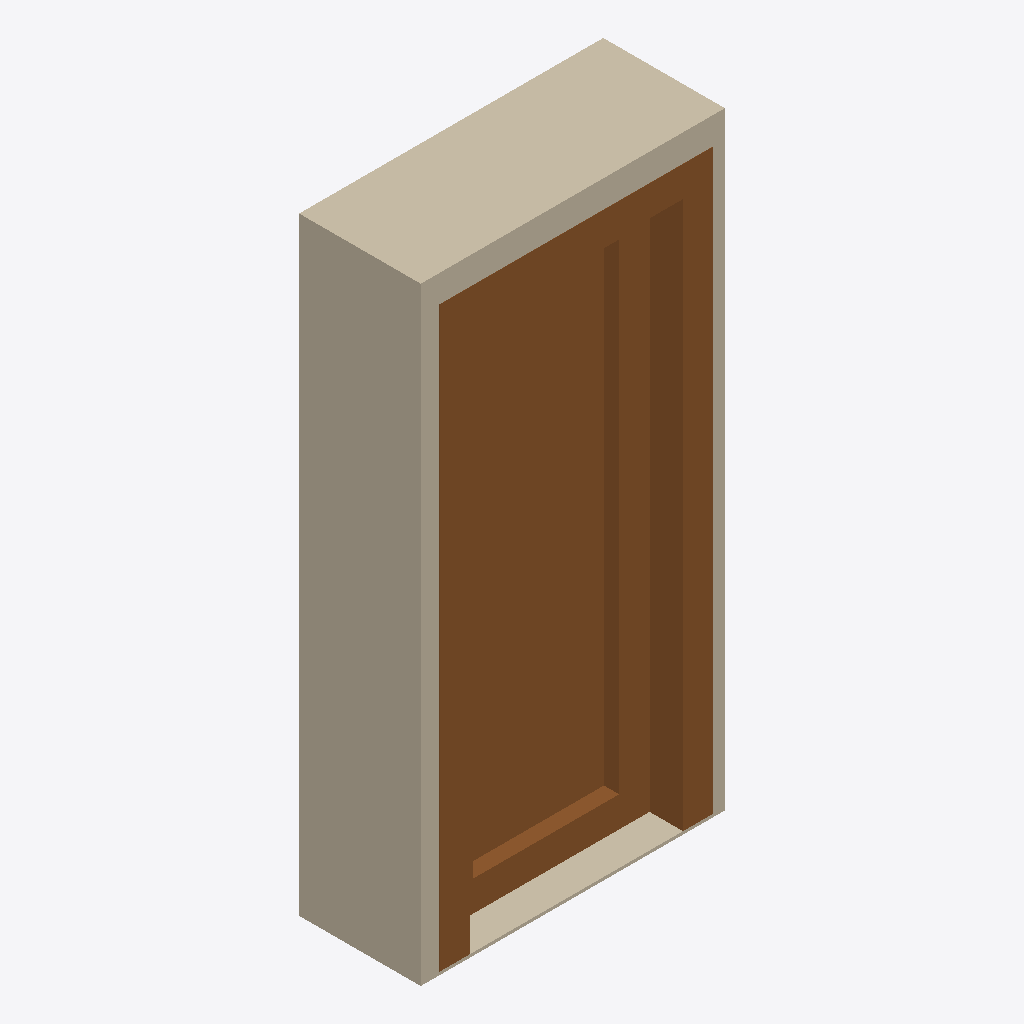
Isometric view of an IFC building model (IFC-SPF (STEP), schema IFC4, length unit metre), seen from the south-west, elements coloured by IFC class: 1 door (brown), 1 wall (beige).
Extent 1.0 m × 0.4 m × 2.0 m (x, y, z). Elements (2): 1 IfcDoor, 1 IfcWall.

HEADER;
FILE_DESCRIPTION(('ViewDefinition [CoordinationView]'),'2;1');
FILE_NAME('door-glass-1x2.ifc','2021-04-20T20:09:57',('',''),(''),'IfcOpenShell 0.6.0b0','IfcOpenShell 0.6.0b0','');
FILE_SCHEMA(('IFC4'));
ENDSEC;
DATA;
#23=IFCPROJECT('1W8DI5plvDphuk3HHEnWqT',#5,'Unnamed3',$,$,$,$,(#21),#19);
#214=IFCBUILDING('1qHe$w2pH39QWqRY5vbHxq',#5,'Default Building','',$,$,$,$,.ELEMENT.,$,$,$);
#213=IFCDOOR('3sy5MZYw9BhgbC137MYuXl',#5,'Door','',$,#36,#212,$,1900.0,900.0,.DOOR.,.SINGLE_SWING_LEFT.,$);
#39=IFCWALL('1eNtfdY8b6luZxhnBxeMQ4',#5,'Wall','',$,#36,#38,$,.MOVABLE.);
ENDSEC;
